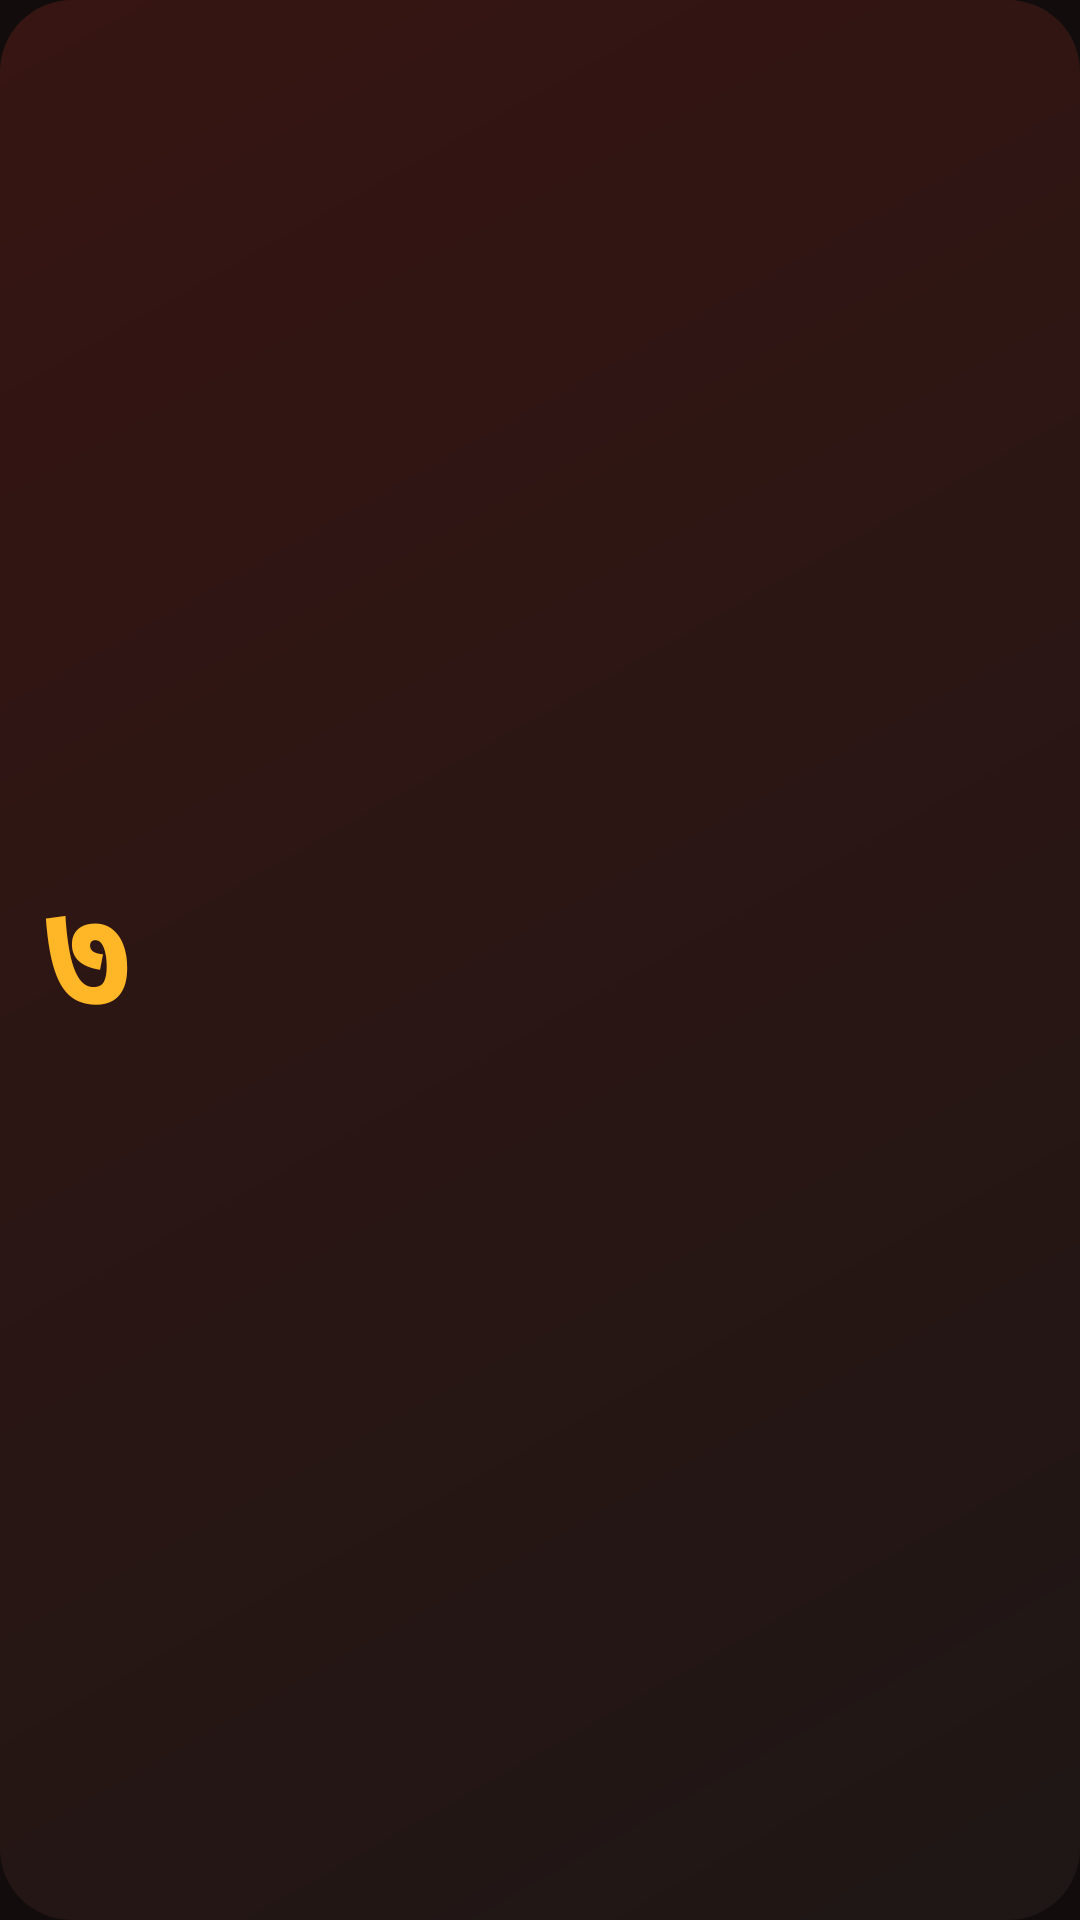

The Android layout XML behind this screen, and the referenced resources:
<!-- AndroidManifest.xml: application theme Theme.YogiPatro -->
<!-- res/layout/widget_patro.xml -->
<?xml version="1.0" encoding="utf-8"?>
<LinearLayout xmlns:android="http://schemas.android.com/apk/res/android"
    android:id="@+id/w_root"
    android:layout_width="match_parent"
    android:layout_height="match_parent"
    android:background="@drawable/widget_bg"
    android:gravity="center_vertical"
    android:orientation="horizontal"
    android:padding="14dp">

    <TextView
        android:id="@+id/w_day"
        android:layout_width="wrap_content"
        android:layout_height="wrap_content"
        android:layout_marginEnd="14dp"
        android:text="७"
        android:textColor="#FFFFB627"
        android:textSize="52sp"
        android:textStyle="bold" />

    <LinearLayout
        android:layout_width="0dp"
        android:layout_height="wrap_content"
        android:layout_weight="1"
        android:orientation="vertical">

        <TextView
            android:id="@+id/w_month"
            android:layout_width="wrap_content"
            android:layout_height="wrap_content"
            android:textColor="#FFFFF7EE"
            android:textSize="18sp"
            android:textStyle="bold" />

        <TextView
            android:id="@+id/w_weekday"
            android:layout_width="wrap_content"
            android:layout_height="wrap_content"
            android:textColor="#FFFFB627"
            android:textSize="14sp" />

        <TextView
            android:id="@+id/w_tithi"
            android:layout_width="wrap_content"
            android:layout_height="wrap_content"
            android:maxLines="1"
            android:textColor="#FFB9A79C"
            android:textSize="13sp" />

        <TextView
            android:id="@+id/w_ad"
            android:layout_width="wrap_content"
            android:layout_height="wrap_content"
            android:textColor="#FFB9A79C"
            android:textSize="12sp" />

        <TextView
            android:id="@+id/w_fest"
            android:layout_width="wrap_content"
            android:layout_height="wrap_content"
            android:maxLines="1"
            android:textColor="#FFFF8A80"
            android:textSize="13sp"
            android:textStyle="bold"
            android:visibility="gone" />

        <TextView
            android:id="@+id/w_next"
            android:layout_width="wrap_content"
            android:layout_height="wrap_content"
            android:layout_marginTop="2dp"
            android:maxLines="1"
            android:textColor="#FFFFB627"
            android:textSize="12sp"
            android:visibility="gone" />
    </LinearLayout>
</LinearLayout>
<!-- resources referenced by this layout -->
<resources>
  <!-- drawable widget_bg (drawable) -->
  <?xml version="1.0" encoding="utf-8"?>
  <shape xmlns:android="http://schemas.android.com/apk/res/android" android:shape="rectangle">
      <gradient android:angle="315" android:startColor="#E63A1512" android:endColor="#E61F1715" />
      <corners android:radius="24dp" />
  </shape>
  <style name="Theme.YogiPatro" parent="Theme.AppCompat.NoActionBar">
          <item name="colorPrimary">@color/accent</item>
          <item name="colorAccent">@color/accent</item>
          <item name="android:windowBackground">@color/bg</item>
          <item name="android:statusBarColor">@color/bg</item>
          <item name="android:navigationBarColor">@color/bg</item>
      </style>
  <color name="accent">#FFFFB627</color>
  <color name="bg">#FF120D0C</color>
</resources>
